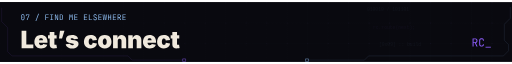
t = 0.00 s
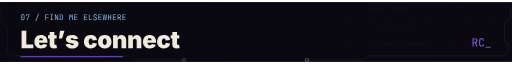
t = 1.80 s
t = 3.75 s: frame unchanged from t = 1.80 s, image omitted
t = 5.70 s: frame unchanged from t = 1.80 s, image omitted
t = 7.65 s: frame unchanged from t = 1.80 s, image omitted
t = 9.60 s: frame unchanged from t = 1.80 s, image omitted

The animated SVG that drew these frames (rendered in a browser with its animation timeline set to each time). Animation: 1 SMIL element (animate=1); frames cover the first 9.60 s, repeats indefinitely.

<svg xmlns="http://www.w3.org/2000/svg" width="1200" height="140" viewBox="0 0 1200 140" role="img" aria-labelledby="title desc"><title id="title">Let’s connect</title><desc id="desc">FIND ME ELSEWHERE</desc><!-- Inter Black / Inter Regular / JetBrains Mono, converted to vector outlines. No external fonts, CSS or scripts. --><defs><path id="m48" d="M300,10C255.333,10 216.5,1.167 183.5,-16.5 150.5,-34.167 125,-59.167 107,-91.5 89,-123.833 80,-161.667 80,-205L80,-525C80,-569 89,-607 107,-639 125,-671 150.5,-695.833 183.5,-713.5 216.5,-731.167 255.333,-740 300,-740 345.333,-740 384.333,-731.167 417,-713.5 449.667,-695.833 475,-671 493,-639 511,-607 520,-569 520,-525L520,-205C520,-161.667 511,-123.833 493,-91.5 475,-59.167 449.5,-34.167 416.5,-16.5 383.5,1.167 344.667,10 300,10z M300,-67C340,-67 372.167,-79.833 396.5,-105.5 420.833,-131.167 433,-164.333 433,-205L433,-525C433,-565.667 420.833,-598.833 396.5,-624.5 372.167,-650.167 340,-663 300,-663 260,-663 227.833,-650.167 203.5,-624.5 179.167,-598.833 167,-565.667 167,-525L167,-205C167,-164.333 179.167,-131.167 203.5,-105.5 227.833,-79.833 260,-67 300,-67z M300,-306C282,-306 267.5,-311.667 256.5,-323 245.5,-334.333 240,-349.333 240,-368 240,-386 245.5,-400.5 256.5,-411.5 267.5,-422.5 282,-428 300,-428 318,-428 332.5,-422.5 343.5,-411.5 354.5,-400.5 360,-386 360,-368 360,-349.333 354.5,-334.333 343.5,-323 332.5,-311.667 318,-306 300,-306z"/><path id="m55" d="M185,0L446,-648 170,-648 170,-540 80,-540 80,-730 535,-730 535,-642 282,0z"/><path id="m32" d=""/><path id="m47" d="M75,110L430,-830 525,-830 170,110z"/><path id="m70" d="M95,0L95,-731 525,-731 525,-649 183,-649 183,-406 499,-406 499,-324 185,-324 185,0z"/><path id="m73" d="M105,0L105,-82 254,-82 254,-648 105,-648 105,-730 495,-730 495,-648 346,-648 346,-82 495,-82 495,0z"/><path id="m78" d="M90,0L90,-730 210,-730 433,-105C431.667,-121.667 430.167,-142.167 428.5,-166.5 426.833,-190.833 425.5,-216.5 424.5,-243.5 423.5,-270.5 423,-296 423,-320L423,-730 510,-730 510,0 390,0 168,-625C169.333,-609 170.667,-588.833 172,-564.5 173.333,-540.167 174.5,-514.5 175.5,-487.5 176.5,-460.5 177,-434.667 177,-410L177,0z"/><path id="m68" d="M92,0L92,-730 281,-730C328.333,-730 369.167,-721 403.5,-703 437.833,-685 464.5,-659.667 483.5,-627 502.5,-594.333 512,-555.667 512,-511L512,-220C512,-175.333 502.5,-136.5 483.5,-103.5 464.5,-70.5 437.833,-45 403.5,-27 369.167,-9 328.333,0 281,0z M182,-80L281,-80C325,-80 359.5,-92.333 384.5,-117 409.5,-141.667 422,-176 422,-220L422,-511C422,-554.333 409.5,-588.333 384.5,-613 359.5,-637.667 325,-650 281,-650L182,-650z"/><path id="m77" d="M76,0L76,-730 194,-730 270,-494C277.333,-472.667 284,-451.5 290,-430.5 296,-409.5 300.333,-393.333 303,-382 306.333,-393.333 310.667,-409.5 316,-430.5 321.333,-451.5 327.333,-473 334,-495L406,-730 524,-730 524,0 436,0 436,-265C436,-294.333 437,-327.667 439,-365 441,-402.333 443.667,-440.5 447,-479.5 450.333,-518.5 453.833,-555.833 457.5,-591.5 461.167,-627.167 464.333,-658.333 467,-685L349,-320 254,-320 135,-685C138.333,-659 141.667,-628.833 145,-594.5 148.333,-560.167 151.333,-523.833 154,-485.5 156.667,-447.167 159,-409 161,-371 163,-333 164,-297.667 164,-265L164,0z"/><path id="m69" d="M100,0L100,-730 520,-730 520,-648 189,-648 189,-422 485,-422 485,-341 189,-341 189,-82 520,-82 520,0z"/><path id="m76" d="M115,0L115,-730 205,-730 205,-82 535,-82 535,0z"/><path id="m83" d="M304,10C256,10 214.833,2 180.5,-14 146.167,-30 119.667,-53 101,-83 82.333,-113 72.667,-148.667 72,-190L162,-190C162,-153.333 174.5,-124.333 199.5,-103 224.5,-81.667 259.333,-71 304,-71 346,-71 378.833,-81.333 402.5,-102 426.167,-122.667 438,-151.333 438,-188 438,-217.333 430.167,-243 414.5,-265 398.833,-287 376.333,-302.333 347,-311L248,-342C198,-357.333 159.5,-383 132.5,-419 105.5,-455 92,-497.333 92,-546 92,-585.333 100.833,-619.5 118.5,-648.5 136.167,-677.5 161,-700.167 193,-716.5 225,-732.833 262.667,-741 306,-741 370,-741 421.333,-723.167 460,-687.5 498.667,-651.833 518.333,-604.333 519,-545L429,-545C429,-581 418.167,-609.167 396.5,-629.5 374.833,-649.833 344.333,-660 305,-660 266.333,-660 236.167,-650.667 214.5,-632 192.833,-613.333 182,-587.333 182,-554 182,-524 190,-498 206,-476 222,-454 245,-438.333 275,-429L375,-397C423.667,-381.667 461.333,-355.667 488,-319 514.667,-282.333 528,-239.333 528,-190 528,-150 518.667,-115 500,-85 481.333,-55 455.167,-31.667 421.5,-15 387.833,1.667 348.667,10 304,10z"/><path id="m87" d="M109,0L25,-730 111,-730 166,-190C167.333,-175.333 168.667,-160.167 170,-144.5 171.333,-128.833 172.5,-114 173.5,-100 174.5,-86 175,-74.333 175,-65 176.333,-74.333 177.5,-86 178.5,-100 179.5,-114 180.833,-128.833 182.5,-144.5 184.167,-160.167 186,-175.333 188,-190L256,-730 349,-730 411,-190C413,-175.333 414.833,-160.167 416.5,-144.5 418.167,-128.833 419.833,-114 421.5,-100 423.167,-86 424.333,-74.333 425,-65L428,-100C428.667,-114 429.833,-128.833 431.5,-144.5 433.167,-160.167 434.667,-175.333 436,-190L493,-730 575,-730 489,0 376,0 314,-550C312.667,-565.333 311.167,-580.333 309.5,-595 307.833,-609.667 306.333,-623.333 305,-636 303.667,-648.667 302.667,-659 302,-667 301.333,-659 300.167,-648.667 298.5,-636 296.833,-623.333 295.333,-609.667 294,-595 292.667,-580.333 291,-565.333 289,-550L222,0z"/><path id="m72" d="M93,0L93,-730 183,-730 183,-418 417,-418 417,-730 507,-730 507,0 417,0 417,-336 183,-336 183,0z"/><path id="m82" d="M92,0L92,-730 318,-730C361.333,-730 399.333,-721.167 432,-703.5 464.667,-685.833 490,-661.333 508,-630 526,-598.667 535,-562 535,-520 535,-470.667 522.167,-428.333 496.5,-393 470.833,-357.667 436,-333.333 392,-320L545,0 439,0 299,-310 182,-310 182,0z M182,-391L318,-391C355.333,-391 385.333,-402.833 408,-426.5 430.667,-450.167 442,-481.333 442,-520 442,-559.333 430.667,-590.667 408,-614 385.333,-637.333 355.333,-649 318,-649L182,-649z"/><path id="d76" d="M46.875,0L46.875,-727.539 244.141,-727.539 244.141,-159.18 538.086,-159.18 538.086,0z"/><path id="d101" d="M311.523,9.766C253.255,9.766 203.044,-1.383 160.889,-23.682 118.734,-45.98 86.426,-78.125 63.965,-120.117 41.504,-162.109 30.273,-212.565 30.273,-271.484 30.273,-327.799 41.585,-377.034 64.209,-419.189 86.833,-461.344 118.815,-494.141 160.156,-517.578 201.497,-541.016 250.326,-552.734 306.641,-552.734 347.982,-552.734 385.335,-546.305 418.701,-533.447 452.067,-520.589 480.631,-502.034 504.395,-477.783 528.158,-453.532 546.387,-424.154 559.082,-389.648 571.777,-355.143 578.125,-316.081 578.125,-272.461L578.125,-227.539 222.656,-227.539C223.307,-206.38 227.214,-188.802 234.375,-174.805 241.862,-158.854 252.604,-147.054 266.602,-139.404 280.599,-131.755 296.875,-127.93 315.43,-127.93 328.776,-127.93 340.902,-129.801 351.807,-133.545 362.712,-137.288 372.07,-142.66 379.883,-149.658 387.695,-156.657 393.555,-165.202 397.461,-175.293L570.312,-149.902C561.198,-117.35 545.085,-89.111 521.973,-65.186 498.861,-41.26 469.645,-22.786 434.326,-9.766 399.007,3.255 358.073,9.766 311.523,9.766z M224.121,-334.961L393.066,-334.961C391.764,-347.656 388.997,-358.887 384.766,-368.652 378.255,-383.626 368.652,-395.101 355.957,-403.076 343.262,-411.051 327.474,-415.039 308.594,-415.039 289.714,-415.039 273.926,-411.051 261.23,-403.076 248.535,-395.101 238.932,-383.626 232.422,-368.652 228.19,-358.887 225.423,-347.656 224.121,-334.961z"/><path id="d116" d="M369.141,-545.898L369.141,-403.32 275.391,-403.32 275.391,-175.293C275.391,-163.9 278.32,-155.355 284.18,-149.658 290.039,-143.962 299.479,-141.113 312.5,-141.113 318.359,-141.113 326.904,-141.846 338.135,-143.311 349.365,-144.775 356.771,-146.159 360.352,-147.461L383.789,-7.324C361.328,-1.139 340.169,3.011 320.312,5.127 300.456,7.243 281.738,8.301 264.16,8.301 202.962,8.301 156.82,-5.697 125.732,-33.691 94.645,-61.686 79.102,-102.865 79.102,-157.227L79.102,-403.32 9.766,-403.32 9.766,-545.898 79.102,-545.898 79.102,-675.781 275.391,-675.781 275.391,-545.898z"/><path id="d8217" d="M83.008,-402.344L125.977,-727.539 311.523,-727.539 209.961,-402.344z"/><path id="d115" d="M293.457,9.766C243.978,9.766 200.277,2.767 162.354,-11.23 124.43,-25.228 93.669,-45.166 70.068,-71.045 46.468,-96.924 31.576,-127.767 25.391,-163.574L207.031,-189.941C213.542,-168.457 224.121,-151.937 238.77,-140.381 253.418,-128.825 274.577,-123.047 302.246,-123.047 321.452,-123.047 336.426,-125.977 347.168,-131.836 357.91,-137.695 363.281,-146.159 363.281,-157.227 363.281,-167.643 358.236,-175.944 348.145,-182.129 338.053,-188.314 322.266,-193.359 300.781,-197.266L204.102,-214.844C148.763,-224.935 107.259,-243.408 79.59,-270.264 51.921,-297.119 38.086,-332.031 38.086,-375 38.086,-413.086 48.258,-445.312 68.604,-471.68 88.949,-498.047 117.92,-518.148 155.518,-531.982 193.115,-545.817 237.956,-552.734 290.039,-552.734 338.216,-552.734 380.371,-546.468 416.504,-533.936 452.637,-521.403 481.689,-503.418 503.662,-479.98 525.635,-456.543 539.388,-428.223 544.922,-395.02L372.07,-370.117C367.839,-388.021 358.561,-401.123 344.238,-409.424 329.915,-417.725 313.151,-421.875 293.945,-421.875 277.018,-421.875 262.695,-418.864 250.977,-412.842 239.258,-406.82 233.398,-398.112 233.398,-386.719 233.398,-378.581 236.898,-370.931 243.896,-363.77 250.895,-356.608 264.648,-351.237 285.156,-347.656L396.484,-328.125C452.148,-318.359 493.734,-301.432 521.24,-277.344 548.747,-253.255 562.5,-221.029 562.5,-180.664 562.5,-141.602 550.863,-107.829 527.588,-79.346 504.313,-50.863 472.493,-28.89 432.129,-13.428 391.764,2.035 345.54,9.766 293.457,9.766z"/><path id="d32" d=""/><path id="d99" d="M312.5,9.766C253.255,9.766 202.555,-2.035 160.4,-25.635 118.245,-49.235 86.019,-82.113 63.721,-124.268 41.423,-166.423 30.273,-215.495 30.273,-271.484 30.273,-327.474 41.423,-376.546 63.721,-418.701 86.019,-460.856 118.245,-493.734 160.4,-517.334 202.555,-540.934 253.255,-552.734 312.5,-552.734 350.26,-552.734 384.44,-547.852 415.039,-538.086 445.638,-528.32 472.249,-514.404 494.873,-496.338 517.497,-478.271 535.482,-456.462 548.828,-430.908 562.174,-405.355 570.475,-376.79 573.73,-345.215L393.555,-318.359C391.276,-332.682 387.939,-345.296 383.545,-356.201 379.15,-367.106 373.698,-376.302 367.188,-383.789 360.677,-391.276 353.109,-396.891 344.482,-400.635 335.856,-404.378 326.172,-406.25 315.43,-406.25 298.177,-406.25 283.203,-401.367 270.508,-391.602 257.812,-381.836 247.965,-367.025 240.967,-347.168 233.968,-327.311 230.469,-302.409 230.469,-272.461 230.469,-242.839 233.968,-217.936 240.967,-197.754 247.965,-177.572 257.812,-162.354 270.508,-152.1 283.203,-141.846 298.177,-136.719 315.43,-136.719 326.172,-136.719 335.856,-138.672 344.482,-142.578 353.109,-146.484 360.758,-152.262 367.432,-159.912 374.105,-167.562 379.639,-177.083 384.033,-188.477 388.428,-199.87 391.602,-212.891 393.555,-227.539L573.73,-201.172C570.475,-168.62 562.174,-139.404 548.828,-113.525 535.482,-87.646 517.578,-65.511 495.117,-47.119 472.656,-28.727 446.045,-14.648 415.283,-4.883 384.521,4.883 350.26,9.766 312.5,9.766z"/><path id="d111" d="M312.988,9.766C253.743,9.766 202.962,-2.035 160.645,-25.635 118.327,-49.235 86.019,-82.113 63.721,-124.268 41.423,-166.423 30.273,-215.495 30.273,-271.484 30.273,-327.474 41.423,-376.546 63.721,-418.701 86.019,-460.856 118.327,-493.734 160.645,-517.334 202.962,-540.934 253.743,-552.734 312.988,-552.734 372.233,-552.734 422.852,-540.934 464.844,-517.334 506.836,-493.734 538.981,-460.856 561.279,-418.701 583.577,-376.546 594.727,-327.474 594.727,-271.484 594.727,-215.495 583.577,-166.423 561.279,-124.268 538.981,-82.113 506.836,-49.235 464.844,-25.635 422.852,-2.035 372.233,9.766 312.988,9.766z M312.988,-136.719C329.915,-136.719 344.482,-142.09 356.689,-152.832 368.896,-163.574 378.255,-179.118 384.766,-199.463 391.276,-219.808 394.531,-244.141 394.531,-272.461 394.531,-301.107 391.276,-325.358 384.766,-345.215 378.255,-365.072 368.896,-380.208 356.689,-390.625 344.482,-401.042 329.915,-406.25 312.988,-406.25 295.736,-406.25 280.924,-401.042 268.555,-390.625 256.185,-380.208 246.745,-365.072 240.234,-345.215 233.724,-325.358 230.469,-301.107 230.469,-272.461 230.469,-244.141 233.724,-219.808 240.234,-199.463 246.745,-179.118 256.185,-163.574 268.555,-152.832 280.924,-142.09 295.736,-136.719 312.988,-136.719z"/><path id="d110" d="M246.094,-306.641L246.094,0 49.805,0 49.805,-545.898 233.887,-545.898 237.305,-422.363C249.674,-456.868 268.066,-486.328 292.48,-510.742 320.15,-538.737 359.049,-552.734 409.18,-552.734 447.917,-552.734 481.527,-543.945 510.01,-526.367 538.493,-508.789 560.547,-484.538 576.172,-453.613 591.797,-422.689 599.609,-387.37 599.609,-347.656L599.609,0 403.32,0 403.32,-306.641C403.32,-333.659 396.484,-354.899 382.812,-370.361 369.141,-385.824 349.935,-393.555 325.195,-393.555 309.245,-393.555 295.329,-390.055 283.447,-383.057 271.566,-376.058 262.37,-366.13 255.859,-353.271 249.349,-340.413 246.094,-324.87 246.094,-306.641z"/><path id="m67" d="M304,10C260,10 221.833,1.667 189.5,-15 157.167,-31.667 132.167,-55.833 114.5,-87.5 96.833,-119.167 88,-156.667 88,-200L88,-530C88,-574 96.833,-611.667 114.5,-643 132.167,-674.333 157.167,-698.333 189.5,-715 221.833,-731.667 260,-740 304,-740 348,-740 386,-731.5 418,-714.5 450,-697.5 474.667,-673.333 492,-642 509.333,-610.667 518,-573.333 518,-530L428,-530C428,-571.333 417.167,-603.167 395.5,-625.5 373.833,-647.833 343.333,-659 304,-659 264.667,-659 233.833,-648 211.5,-626 189.167,-604 178,-572.333 178,-531L178,-200C178,-158.667 189.167,-126.833 211.5,-104.5 233.833,-82.167 264.667,-71 304,-71 343.333,-71 373.833,-82.167 395.5,-104.5 417.167,-126.833 428,-158.667 428,-200L518,-200C518,-157.333 509.333,-120.167 492,-88.5 474.667,-56.833 450,-32.5 418,-15.5 386,1.5 348,10 304,10z"/><path id="m95" d="M60,100L60,25 540,25 540,100z"/></defs><rect width="1200" height="140" fill="#09090F"/><defs><pattern id="terminal-grid" width="48" height="48" patternUnits="userSpaceOnUse"><path d="M48 0H0V48" fill="none" stroke="#8EBBEE" stroke-opacity=".045"/><circle cx="1" cy="1" r="1" fill="#8B5CF6" fill-opacity=".2"/></pattern><linearGradient id="terminal-fade"><stop stop-color="#09090F" stop-opacity=".96"/><stop offset="1" stop-color="#09090F" stop-opacity=".35"/></linearGradient></defs><g aria-hidden="true"><rect width="1200" height="140" fill="url(#terminal-grid)"/><text x="860" y="20" font-family="monospace" font-size="11" fill="#8EBBEE" opacity=".1">010010 / 101101</text><text x="874" y="62" font-family="monospace" font-size="11" fill="#8B5CF6" opacity=".1">rc.route(next);</text><text x="888" y="104" font-family="monospace" font-size="11" fill="#8EBBEE" opacity=".1">[0x09] :: build</text><rect width="1200" height="140" fill="url(#terminal-fade)"/></g><g transform="translate(48 42) scale(0.018)" fill="#8EBBEE"><use href="#m48" x="0"/><use href="#m55" x="627.778"/><use href="#m47" x="1883.333"/><use href="#m70" x="3138.889"/><use href="#m73" x="3766.667"/><use href="#m78" x="4394.444"/><use href="#m68" x="5022.222"/><use href="#m77" x="6277.778"/><use href="#m69" x="6905.556"/><use href="#m69" x="8161.111"/><use href="#m76" x="8788.889"/><use href="#m83" x="9416.667"/><use href="#m69" x="10044.444"/><use href="#m87" x="10672.222"/><use href="#m72" x="11300"/><use href="#m69" x="11927.778"/><use href="#m82" x="12555.556"/><use href="#m69" x="13183.333"/></g><g transform="translate(48 108) scale(0.056)" fill="#F0E9DD"><use href="#d76" x="0"/><use href="#d101" x="551.144"/><use href="#d116" x="1143.304"/><use href="#d8217" x="1528.432"/><use href="#d115" x="1867.174"/><use href="#d99" x="2625.711"/><use href="#d111" x="3214.453"/><use href="#d110" x="3825.167"/><use href="#d110" x="4460.296"/><use href="#d101" x="5095.424"/><use href="#d99" x="5687.584"/><use href="#d116" x="6276.325"/></g><g transform="translate(1105.2 104) scale(0.026)" fill="#8B5CF6"><use href="#m82" x="0"/><use href="#m67" x="600"/><use href="#m95" x="1200"/></g><path d="M48 128h240" pathLength="100" stroke="#8B5CF6" stroke-width="2" stroke-dasharray="100" stroke-dashoffset="0"><animate attributeName="stroke-dashoffset" values="100;0;0;-100;100" keyTimes="0;.15;.8;.95;1" dur="12s" repeatCount="indefinite"/></path><g aria-hidden="true" fill="none" stroke-linecap="round" stroke-linejoin="round"><path d="M1196 12 V37.800000000000004 L1182 51.800000000000004 V89.60000000000001 L1192 99.60000000000001 V114 L1180 126 H864 L854 136 H720" stroke="#8EBBEE" stroke-opacity=".24" stroke-width="1"/><rect x="717" y="133" width="6" height="6" stroke="#8EBBEE" fill="#09090F"></rect><path d="M4 14 V45.800000000000004 L18 59.800000000000004 V116 L28 126 H300 L310 136 H432" stroke="#8B5CF6" stroke-opacity=".24" stroke-width="1"/><rect x="429" y="133" width="6" height="6" stroke="#8B5CF6" fill="#09090F"></rect></g></svg>
